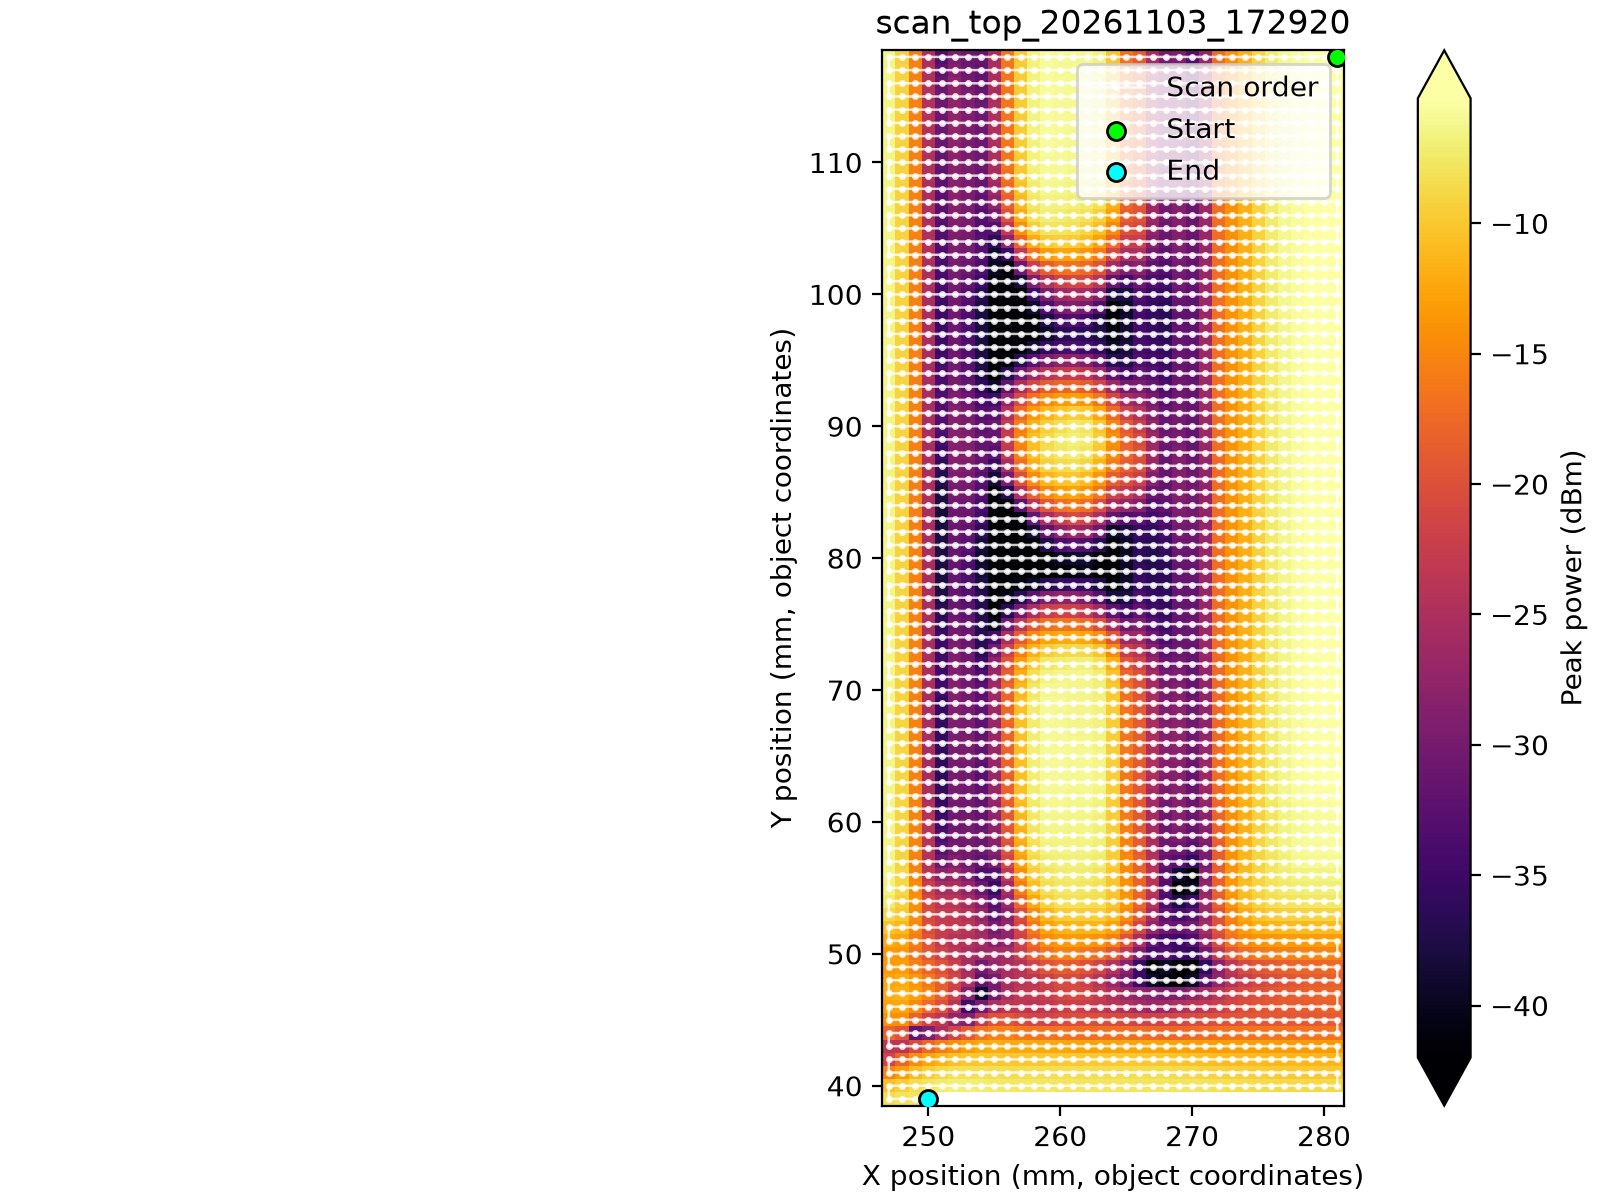

Data behind this chart, as committed beside it:
point, row, column, timestamp, x_position, y_position, x_step_distance, y_step_distance, velocity, acceleration, frequency_hz, power_dbm, instrument_id
1, 1, 1, 2026-11-03T17:29:21.730714+08:00, 247, 39, 1, 1, 10.0, 0.0, 139980000000, -5.064, Rohde&Schwarz,FSW-50,1331.5003K50/102011…
2, 1, 2, 2026-11-03T17:29:22.256615+08:00, 248, 39, 1, 1, 10.0, 0.0, 139980000000, -5.205, Rohde&Schwarz,FSW-50,1331.5003K50/102011…
3, 1, 3, 2026-11-03T17:29:22.788761+08:00, 249, 39, 1, 1, 10.0, 0.0, 139980000000, -5.273, Rohde&Schwarz,FSW-50,1331.5003K50/102011…
4, 1, 4, 2026-11-03T17:29:23.323002+08:00, 250, 39, 1, 1, 10.0, 0.0, 139980000000, -5.497, Rohde&Schwarz,FSW-50,1331.5003K50/102011…
5, 1, 5, 2026-11-03T17:29:23.864794+08:00, 251, 39, 1, 1, 10.0, 0.0, 139980000000, -6.136, Rohde&Schwarz,FSW-50,1331.5003K50/102011…
6, 1, 6, 2026-11-03T17:29:24.396070+08:00, 252, 39, 1, 1, 10.0, 0.0, 139980000000, -7.199, Rohde&Schwarz,FSW-50,1331.5003K50/102011…
7, 1, 7, 2026-11-03T17:29:24.927801+08:00, 253, 39, 1, 1, 10.0, 0.0, 139980000000, -8.99, Rohde&Schwarz,FSW-50,1331.5003K50/102011…
8, 1, 8, 2026-11-03T17:29:25.460962+08:00, 254, 39, 1, 1, 10.0, 0.0, 139980000000, -11.64, Rohde&Schwarz,FSW-50,1331.5003K50/102011…
9, 1, 9, 2026-11-03T17:29:25.993913+08:00, 255, 39, 1, 1, 10.0, 0.0, 139980000000, -14.19, Rohde&Schwarz,FSW-50,1331.5003K50/102011…
10, 1, 10, 2026-11-03T17:29:26.527336+08:00, 256, 39, 1, 1, 10.0, 0.0, 139980000000, -17.22, Rohde&Schwarz,FSW-50,1331.5003K50/102011…
11, 1, 11, 2026-11-03T17:29:27.068896+08:00, 257, 39, 1, 1, 10.0, 0.0, 139980000000, -27.13, Rohde&Schwarz,FSW-50,1331.5003K50/102011…
12, 1, 12, 2026-11-03T17:29:27.606017+08:00, 258, 39, 1, 1, 10.0, 0.0, 139980000000, -33.2, Rohde&Schwarz,FSW-50,1331.5003K50/102011…
13, 1, 13, 2026-11-03T17:29:28.133067+08:00, 259, 39, 1, 1, 10.0, 0.0, 139980000000, -29.45, Rohde&Schwarz,FSW-50,1331.5003K50/102011…
14, 1, 14, 2026-11-03T17:29:28.666357+08:00, 260, 39, 1, 1, 10.0, 0.0, 139980000000, -29.95, Rohde&Schwarz,FSW-50,1331.5003K50/102011…
15, 1, 15, 2026-11-03T17:29:29.198687+08:00, 261, 39, 1, 1, 10.0, 0.0, 139980000000, -25.47, Rohde&Schwarz,FSW-50,1331.5003K50/102011…
16, 1, 16, 2026-11-03T17:29:29.743173+08:00, 262, 39, 1, 1, 10.0, 0.0, 139980000000, -18.74, Rohde&Schwarz,FSW-50,1331.5003K50/102011…
17, 1, 17, 2026-11-03T17:29:30.289287+08:00, 263, 39, 1, 1, 10.0, 0.0, 139980000000, -16.57, Rohde&Schwarz,FSW-50,1331.5003K50/102011…
18, 1, 18, 2026-11-03T17:29:30.821597+08:00, 264, 39, 1, 1, 10.0, 0.0, 139980000000, -10.25, Rohde&Schwarz,FSW-50,1331.5003K50/102011…
19, 1, 19, 2026-11-03T17:29:31.353739+08:00, 265, 39, 1, 1, 10.0, 0.0, 139980000000, -6.699, Rohde&Schwarz,FSW-50,1331.5003K50/102011…
20, 1, 20, 2026-11-03T17:29:31.882503+08:00, 266, 39, 1, 1, 10.0, 0.0, 139980000000, -6.063, Rohde&Schwarz,FSW-50,1331.5003K50/102011…
21, 1, 21, 2026-11-03T17:29:32.414708+08:00, 267, 39, 1, 1, 10.0, 0.0, 139980000000, -6.015, Rohde&Schwarz,FSW-50,1331.5003K50/102011…
22, 1, 22, 2026-11-03T17:29:32.967892+08:00, 268, 39, 1, 1, 10.0, 0.0, 139980000000, -5.88, Rohde&Schwarz,FSW-50,1331.5003K50/102011…
23, 1, 23, 2026-11-03T17:29:33.509427+08:00, 269, 39, 1, 1, 10.0, 0.0, 139980000000, -5.738, Rohde&Schwarz,FSW-50,1331.5003K50/102011…
24, 1, 24, 2026-11-03T17:29:34.038479+08:00, 270, 39, 1, 1, 10.0, 0.0, 139980000000, -6.673, Rohde&Schwarz,FSW-50,1331.5003K50/102011…
25, 1, 25, 2026-11-03T17:29:34.568289+08:00, 271, 39, 1, 1, 10.0, 0.0, 139980000000, -9.731, Rohde&Schwarz,FSW-50,1331.5003K50/102011…
26, 1, 26, 2026-11-03T17:29:35.103723+08:00, 272, 39, 1, 1, 10.0, 0.0, 139980000000, -16.33, Rohde&Schwarz,FSW-50,1331.5003K50/102011…
27, 1, 27, 2026-11-03T17:29:35.648164+08:00, 273, 39, 1, 1, 10.0, 0.0, 139980000000, -25.29, Rohde&Schwarz,FSW-50,1331.5003K50/102011…
28, 1, 28, 2026-11-03T17:29:36.258647+08:00, 274, 39, 1, 1, 10.0, 0.0, 139980000000, -31.57, Rohde&Schwarz,FSW-50,1331.5003K50/102011…
29, 1, 29, 2026-11-03T17:29:36.786435+08:00, 275, 39, 1, 1, 10.0, 0.0, 139980000000, -31.02, Rohde&Schwarz,FSW-50,1331.5003K50/102011…
30, 1, 30, 2026-11-03T17:29:37.319564+08:00, 276, 39, 1, 1, 10.0, 0.0, 139980000000, -29.39, Rohde&Schwarz,FSW-50,1331.5003K50/102011…
31, 1, 31, 2026-11-03T17:29:37.849480+08:00, 277, 39, 1, 1, 10.0, 0.0, 139980000000, -33.17, Rohde&Schwarz,FSW-50,1331.5003K50/102011…
32, 1, 32, 2026-11-03T17:29:38.392323+08:00, 278, 39, 1, 1, 10.0, 0.0, 139980000000, -25.08, Rohde&Schwarz,FSW-50,1331.5003K50/102011…
33, 1, 33, 2026-11-03T17:29:38.925514+08:00, 279, 39, 1, 1, 10.0, 0.0, 139980000000, -15.46, Rohde&Schwarz,FSW-50,1331.5003K50/102011…
34, 1, 34, 2026-11-03T17:29:39.459872+08:00, 280, 39, 1, 1, 10.0, 0.0, 139980000000, -9.238, Rohde&Schwarz,FSW-50,1331.5003K50/102011…
35, 1, 35, 2026-11-03T17:29:39.991227+08:00, 281, 39, 1, 1, 10.0, 0.0, 139980000000, -6.442, Rohde&Schwarz,FSW-50,1331.5003K50/102011…
36, 2, 1, 2026-11-03T17:29:40.519937+08:00, 281, 40, 1, 1, 10.0, 0.0, 139980000000, -6.438, Rohde&Schwarz,FSW-50,1331.5003K50/102011…
37, 2, 2, 2026-11-03T17:29:41.059114+08:00, 280, 40, 1, 1, 10.0, 0.0, 139980000000, -9.177, Rohde&Schwarz,FSW-50,1331.5003K50/102011…
38, 2, 3, 2026-11-03T17:29:41.599386+08:00, 279, 40, 1, 1, 10.0, 0.0, 139980000000, -15.38, Rohde&Schwarz,FSW-50,1331.5003K50/102011…
39, 2, 4, 2026-11-03T17:29:42.147217+08:00, 278, 40, 1, 1, 10.0, 0.0, 139980000000, -24.92, Rohde&Schwarz,FSW-50,1331.5003K50/102011…
40, 2, 5, 2026-11-03T17:29:42.676302+08:00, 277, 40, 1, 1, 10.0, 0.0, 139980000000, -32.14, Rohde&Schwarz,FSW-50,1331.5003K50/102011…
41, 2, 6, 2026-11-03T17:29:43.215105+08:00, 276, 40, 1, 1, 10.0, 0.0, 139980000000, -28.64, Rohde&Schwarz,FSW-50,1331.5003K50/102011…
42, 2, 7, 2026-11-03T17:29:43.745132+08:00, 275, 40, 1, 1, 10.0, 0.0, 139980000000, -30.82, Rohde&Schwarz,FSW-50,1331.5003K50/102011…
43, 2, 8, 2026-11-03T17:29:44.295614+08:00, 274, 40, 1, 1, 10.0, 0.0, 139980000000, -31.89, Rohde&Schwarz,FSW-50,1331.5003K50/102011…
44, 2, 9, 2026-11-03T17:29:44.836752+08:00, 273, 40, 1, 1, 10.0, 0.0, 139980000000, -25.29, Rohde&Schwarz,FSW-50,1331.5003K50/102011…
45, 2, 10, 2026-11-03T17:29:45.385742+08:00, 272, 40, 1, 1, 10.0, 0.0, 139980000000, -16.32, Rohde&Schwarz,FSW-50,1331.5003K50/102011…
46, 2, 11, 2026-11-03T17:29:45.934166+08:00, 271, 40, 1, 1, 10.0, 0.0, 139980000000, -9.718, Rohde&Schwarz,FSW-50,1331.5003K50/102011…
47, 2, 12, 2026-11-03T17:29:46.462793+08:00, 270, 40, 1, 1, 10.0, 0.0, 139980000000, -6.654, Rohde&Schwarz,FSW-50,1331.5003K50/102011…
48, 2, 13, 2026-11-03T17:29:46.992372+08:00, 269, 40, 1, 1, 10.0, 0.0, 139980000000, -5.716, Rohde&Schwarz,FSW-50,1331.5003K50/102011…
49, 2, 14, 2026-11-03T17:29:47.521788+08:00, 268, 40, 1, 1, 10.0, 0.0, 139980000000, -5.864, Rohde&Schwarz,FSW-50,1331.5003K50/102011…
50, 2, 15, 2026-11-03T17:29:48.079269+08:00, 267, 40, 1, 1, 10.0, 0.0, 139980000000, -6.03, Rohde&Schwarz,FSW-50,1331.5003K50/102011…
51, 2, 16, 2026-11-03T17:29:48.598897+08:00, 266, 40, 1, 1, 10.0, 0.0, 139980000000, -6.071, Rohde&Schwarz,FSW-50,1331.5003K50/102011…
52, 2, 17, 2026-11-03T17:29:49.130019+08:00, 265, 40, 1, 1, 10.0, 0.0, 139980000000, -6.678, Rohde&Schwarz,FSW-50,1331.5003K50/102011…
53, 2, 18, 2026-11-03T17:29:49.666432+08:00, 264, 40, 1, 1, 10.0, 0.0, 139980000000, -10.19, Rohde&Schwarz,FSW-50,1331.5003K50/102011…
54, 2, 19, 2026-11-03T17:29:50.210159+08:00, 263, 40, 1, 1, 10.0, 0.0, 139980000000, -16.48, Rohde&Schwarz,FSW-50,1331.5003K50/102011…
55, 2, 20, 2026-11-03T17:29:50.759000+08:00, 262, 40, 1, 1, 10.0, 0.0, 139980000000, -18.68, Rohde&Schwarz,FSW-50,1331.5003K50/102011…
56, 2, 21, 2026-11-03T17:29:51.291368+08:00, 261, 40, 1, 1, 10.0, 0.0, 139980000000, -25.34, Rohde&Schwarz,FSW-50,1331.5003K50/102011…
57, 2, 22, 2026-11-03T17:29:51.821002+08:00, 260, 40, 1, 1, 10.0, 0.0, 139980000000, -29.45, Rohde&Schwarz,FSW-50,1331.5003K50/102011…
58, 2, 23, 2026-11-03T17:29:52.376474+08:00, 259, 40, 1, 1, 10.0, 0.0, 139980000000, -29.38, Rohde&Schwarz,FSW-50,1331.5003K50/102011…
59, 2, 24, 2026-11-03T17:29:52.911029+08:00, 258, 40, 1, 1, 10.0, 0.0, 139980000000, -33.17, Rohde&Schwarz,FSW-50,1331.5003K50/102011…
60, 2, 25, 2026-11-03T17:29:53.456807+08:00, 257, 40, 1, 1, 10.0, 0.0, 139980000000, -26.65, Rohde&Schwarz,FSW-50,1331.5003K50/102011…
... 2,709 more rows
